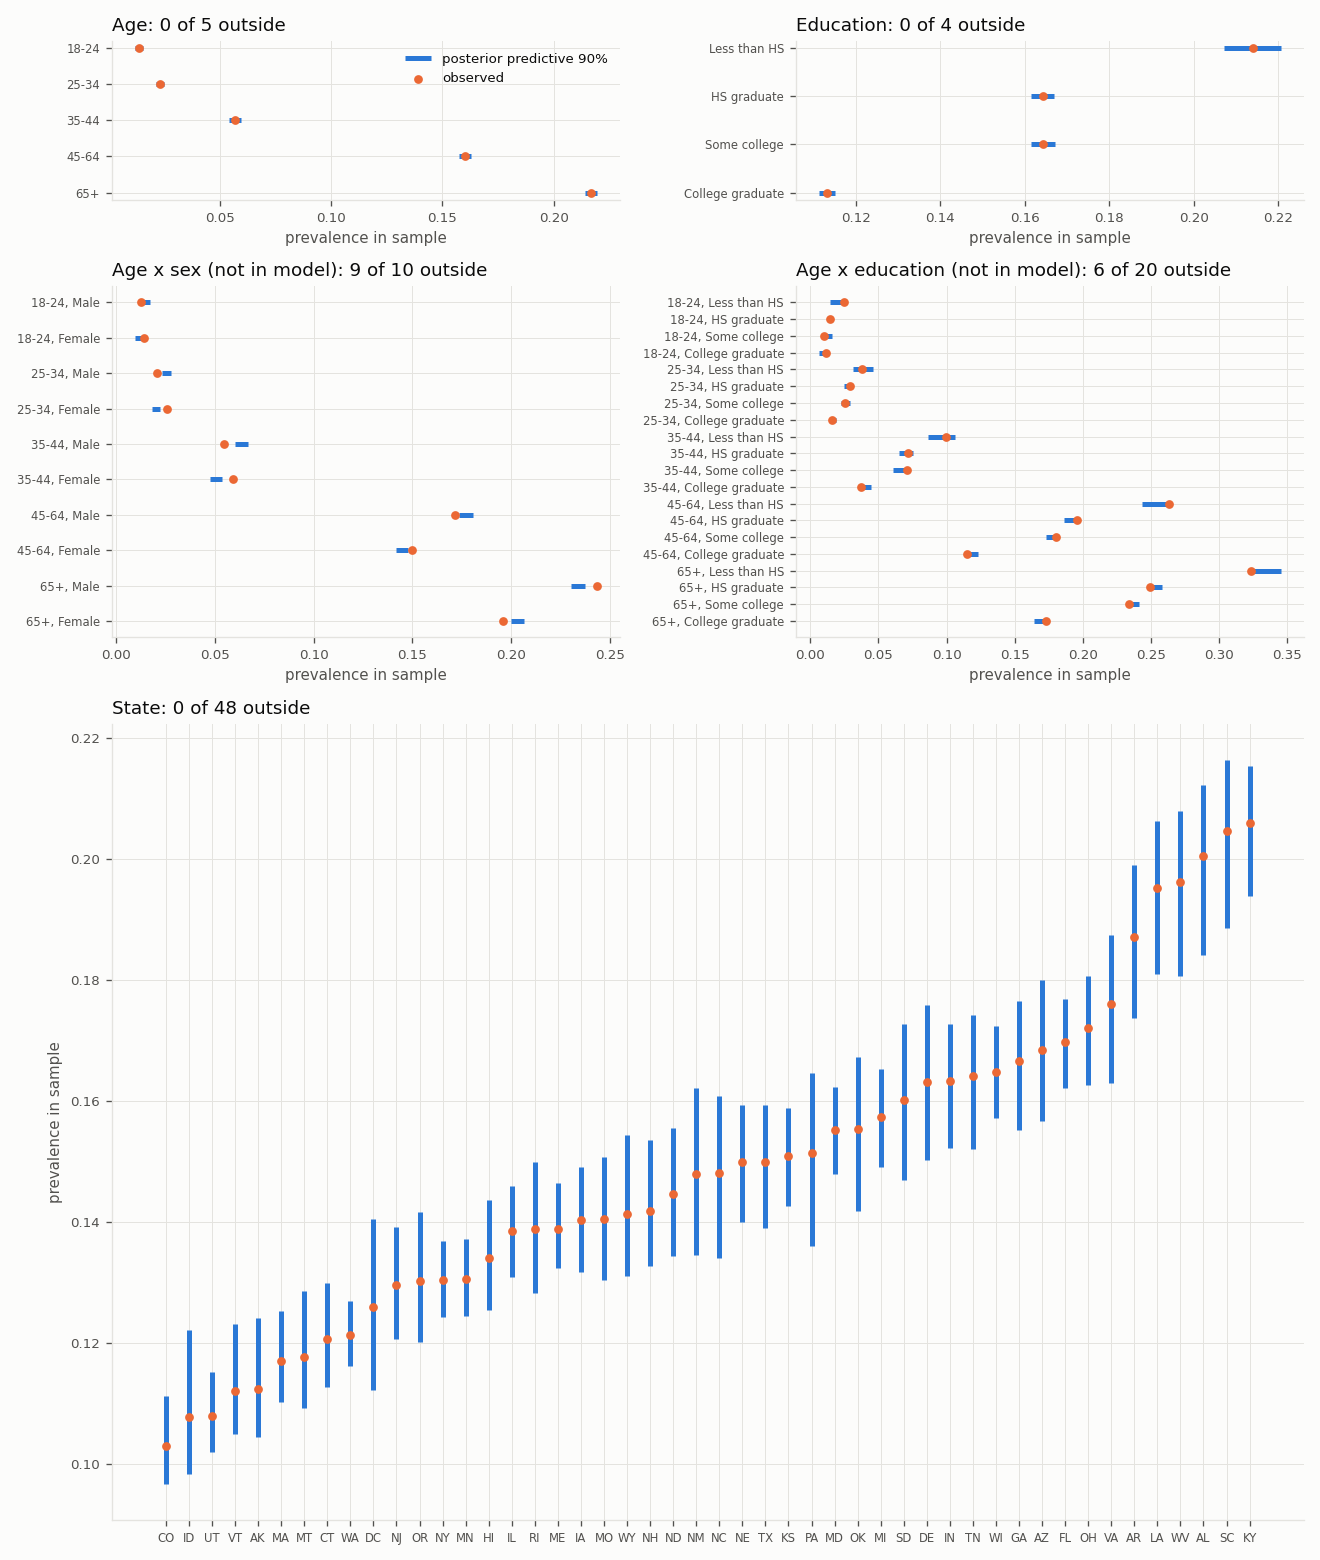

Data behind this chart, as committed beside it:
grouping, group, n, observed, pred_mean, pred_q05, pred_q95, inside_90
age, 18-24, 22618, 0.01362, 0.01366, 0.01194, 0.01547, True
age, 25-34, 36221, 0.02316, 0.02318, 0.02131, 0.02507, True
age, 35-44, 43315, 0.05702, 0.05699, 0.05444, 0.05959, True
age, 45-64, 101075, 0.1601, 0.16, 0.1574, 0.1627, True
age, 65+, 138472, 0.2167, 0.2167, 0.2141, 0.2193, True
educ, Less than HS, 19315, 0.2141, 0.2138, 0.2072, 0.2206, True
educ, HS graduate, 88920, 0.1642, 0.1642, 0.1614, 0.167, True
educ, Some college, 90743, 0.1644, 0.1644, 0.1615, 0.1672, True
educ, College graduate, 142723, 0.1132, 0.1132, 0.1112, 0.1151, True
sex, Male, 161831, 0.1531, 0.153, 0.1511, 0.155, True
sex, Female, 179870, 0.1392, 0.1392, 0.1373, 0.141, True
age x sex, 18-24, Male, 13026, 0.01305, 0.01505, 0.0129, 0.01735, True
age x sex, 18-24, Female, 9592, 0.01439, 0.01178, 0.009696, 0.01397, False
age x sex, 25-34, Male, 18796, 0.0208, 0.02561, 0.02325, 0.02809, False
age x sex, 25-34, Female, 17425, 0.02571, 0.02056, 0.01848, 0.02267, False
age x sex, 35-44, Male, 21139, 0.05487, 0.0636, 0.06022, 0.06703, False
age x sex, 35-44, Female, 22176, 0.05907, 0.05068, 0.0478, 0.05371, False
age x sex, 45-64, Male, 47737, 0.1715, 0.1771, 0.1735, 0.1807, False
age x sex, 45-64, Female, 53338, 0.1498, 0.1447, 0.1416, 0.1479, False
age x sex, 65+, Male, 61133, 0.2431, 0.2337, 0.23, 0.2374, False
age x sex, 65+, Female, 77339, 0.1958, 0.2032, 0.1999, 0.2063, False
age x educ, 18-24, Less than HS, 1724, 0.02494, 0.02045, 0.0145, 0.02668, True
age x educ, 18-24, HS graduate, 10808, 0.01443, 0.01456, 0.01231, 0.01693, True
age x educ, 18-24, Some college, 6119, 0.01013, 0.01342, 0.01079, 0.01618, False
age x educ, 18-24, College graduate, 3967, 0.01185, 0.008668, 0.006302, 0.01134, False
age x educ, 25-34, Less than HS, 2208, 0.03804, 0.03867, 0.03125, 0.04574, True
age x educ, 25-34, HS graduate, 9589, 0.0292, 0.02814, 0.02503, 0.03139, True
age x educ, 25-34, Some college, 8287, 0.0257, 0.02607, 0.02281, 0.02932, True
age x educ, 25-34, College graduate, 16137, 0.01624, 0.01663, 0.01475, 0.01859, True
age x educ, 35-44, Less than HS, 2689, 0.09967, 0.09597, 0.08628, 0.106, True
age x educ, 35-44, HS graduate, 9407, 0.07165, 0.07028, 0.06538, 0.07526, True
age x educ, 35-44, Some college, 10754, 0.07076, 0.0648, 0.06035, 0.06928, False
age x educ, 35-44, College graduate, 20465, 0.03748, 0.04165, 0.0389, 0.04437, False
age x educ, 45-64, Less than HS, 6083, 0.263, 0.2542, 0.2431, 0.2655, True
age x educ, 45-64, HS graduate, 23551, 0.196, 0.1913, 0.1861, 0.1964, True
age x educ, 45-64, Some college, 26939, 0.1803, 0.1774, 0.1726, 0.182, True
age x educ, 45-64, College graduate, 44502, 0.1148, 0.1201, 0.117, 0.1233, False
age x educ, 65+, Less than HS, 6611, 0.3237, 0.3335, 0.3216, 0.3452, True
age x educ, 65+, HS graduate, 35565, 0.2495, 0.2533, 0.2484, 0.2582, True
age x educ, 65+, Some college, 38644, 0.2335, 0.2366, 0.2318, 0.2414, True
age x educ, 65+, College graduate, 57652, 0.1729, 0.1674, 0.164, 0.1707, False
state_idx, AL, 4094, 0.2005, 0.1978, 0.1842, 0.2123, True
state_idx, AK, 5385, 0.1125, 0.1142, 0.1045, 0.1242, True
state_idx, AZ, 5231, 0.1684, 0.1682, 0.1568, 0.1801, True
state_idx, AR, 4981, 0.1871, 0.1861, 0.1737, 0.199, True
state_idx, CO, 9217, 0.103, 0.104, 0.09678, 0.1113, True
state_idx, CT, 7203, 0.1208, 0.1214, 0.1127, 0.1299, True
state_idx, DE, 4111, 0.1632, 0.163, 0.1503, 0.1759, True
state_idx, DC, 2548, 0.126, 0.1261, 0.1122, 0.1405, True
state_idx, FL, 13038, 0.1698, 0.1697, 0.1622, 0.1768, True
state_idx, GA, 6011, 0.1667, 0.1657, 0.1552, 0.1765, True
state_idx, HI, 7224, 0.1341, 0.1345, 0.1256, 0.1437, True
state_idx, ID, 3487, 0.1078, 0.1102, 0.09837, 0.1222, True
state_idx, IL, 11096, 0.1386, 0.1385, 0.1309, 0.1459, True
state_idx, IN, 6378, 0.1634, 0.1626, 0.1522, 0.1728, True
state_idx, IA, 7917, 0.1403, 0.1404, 0.1317, 0.1492, True
state_idx, KS, 9711, 0.151, 0.1507, 0.1426, 0.1589, True
state_idx, KY, 7307, 0.206, 0.2044, 0.1939, 0.2153, True
state_idx, LA, 4806, 0.1952, 0.1934, 0.181, 0.2062, True
state_idx, ME, 11935, 0.1388, 0.1393, 0.1324, 0.1465, True
... 29 more rows
